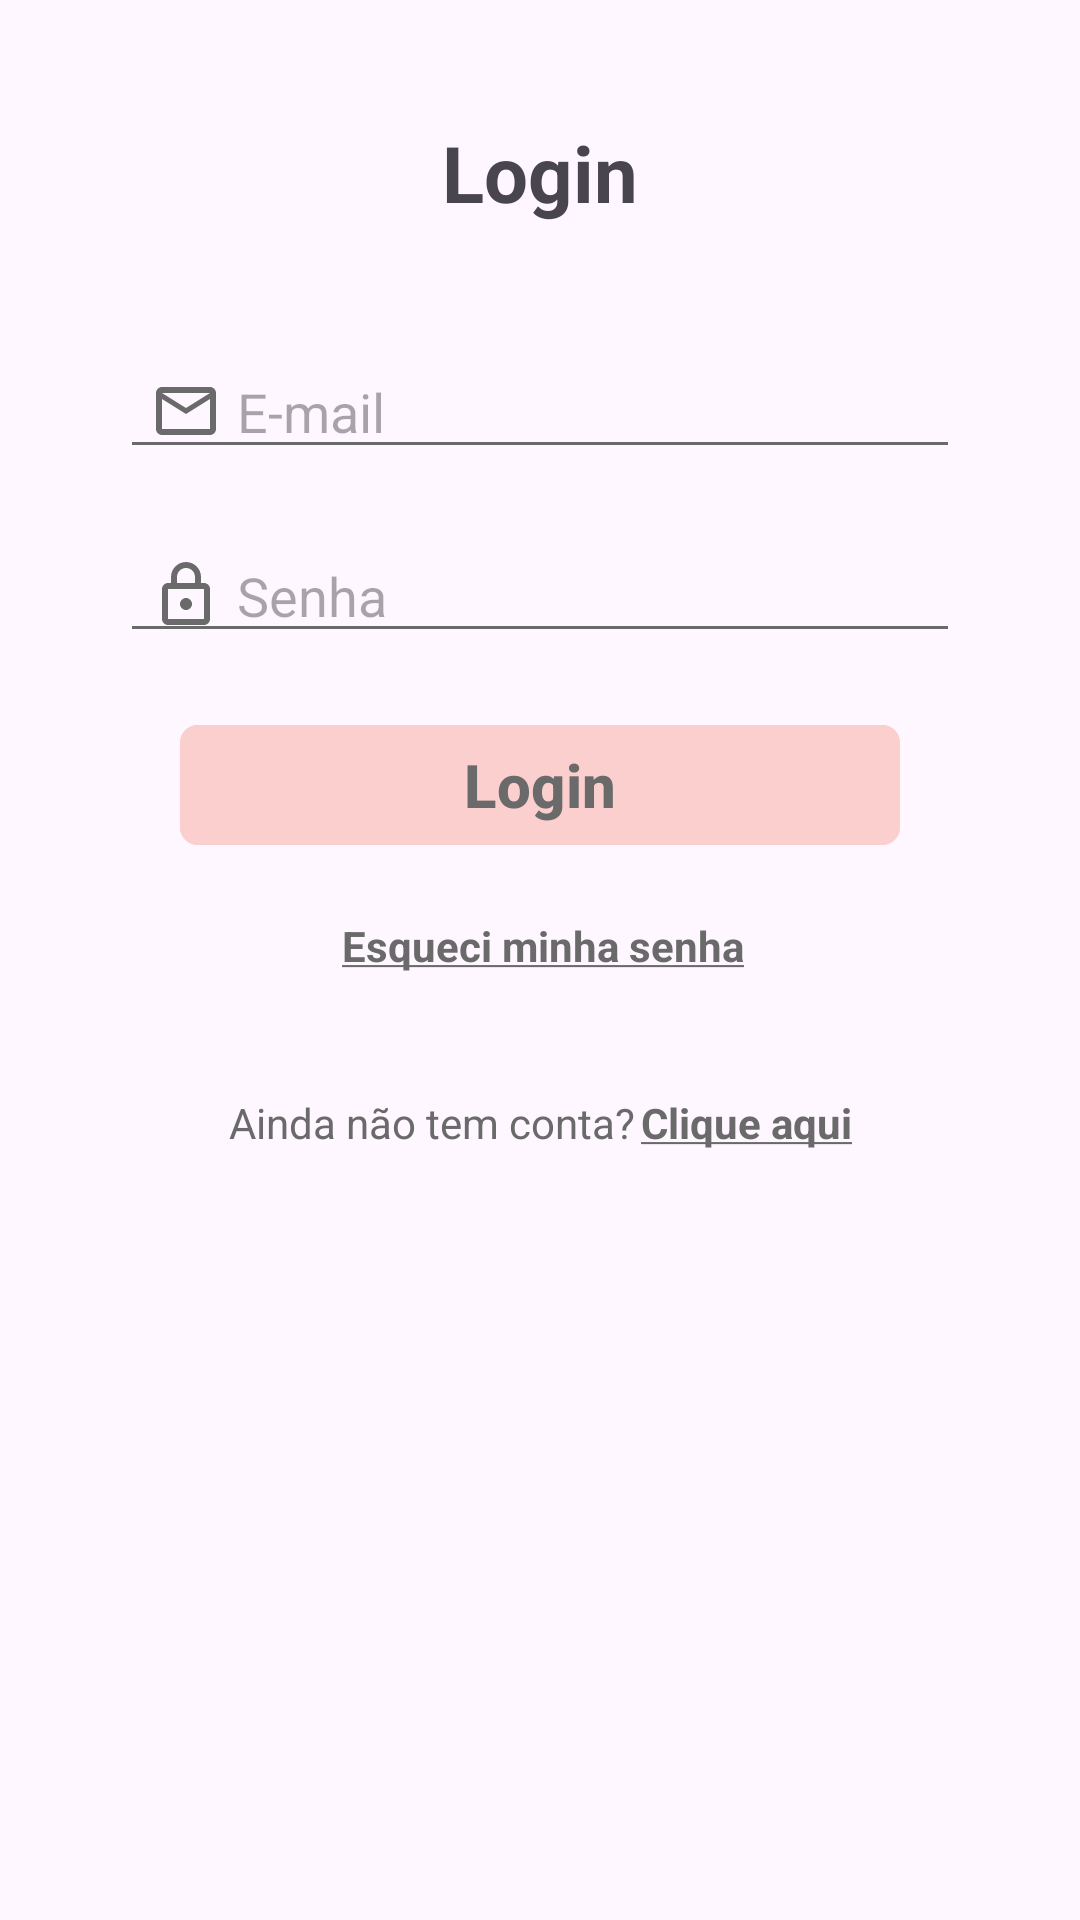

Here is an Android app screen rendered from its layout file. Give the layout XML and the strings, colors and styles it references.
<!-- AndroidManifest.xml: application theme Theme.AtividadesComplementares -->
<!-- res/layout/fragment_login.xml -->
<?xml version="1.0" encoding="utf-8"?>
<ScrollView xmlns:android="http://schemas.android.com/apk/res/android"
    xmlns:tools="http://schemas.android.com/tools"
    android:layout_width="match_parent"
    android:layout_height="match_parent"
    xmlns:app="http://schemas.android.com/apk/res-auto"
    tools:context=".telas.login.FragmentLogin">

    
    



    <androidx.constraintlayout.widget.ConstraintLayout
        android:layout_width="match_parent"
        android:layout_height="wrap_content">





    <TextView
        android:id="@+id/labelLogin"
        android:layout_width="match_parent"
        android:layout_height="wrap_content"
        android:text="Login"
        android:textStyle="bold"
        android:layout_marginTop="40dp"
        android:textAlignment="center"
        android:textSize="@dimen/largeText"
        app:layout_constraintTop_toTopOf="parent"
        app:layout_constraintStart_toStartOf="parent"
        app:layout_constraintEnd_toEndOf="parent" />

    <androidx.appcompat.widget.AppCompatEditText
        android:id="@+id/etEmail"
        android:layout_width="match_parent"
        android:layout_height="wrap_content"
        android:layout_marginHorizontal="40dp"
        android:layout_marginTop="40dp"
        android:drawableStart="@drawable/outline_email_24"
        app:layout_constraintStart_toStartOf="parent"
        app:layout_constraintEnd_toEndOf="parent"
        android:hint="E-mail"
        android:drawablePadding="5dp"
        android:paddingStart="10dp"
        app:layout_constraintTop_toBottomOf="@id/labelLogin"
        android:backgroundTint="@color/editTextLine"
        />


    
    <androidx.appcompat.widget.AppCompatEditText
        android:id="@+id/etSenha"
        android:layout_width="match_parent"
        android:layout_height="wrap_content"
        android:layout_marginHorizontal="40dp"
        android:layout_marginTop="20dp"
        android:drawableStart="@drawable/outline_lock_24"
        app:layout_constraintStart_toStartOf="parent"
        app:layout_constraintEnd_toEndOf="parent"
        android:hint="Senha"
        android:inputType="textPassword"
        android:drawablePadding="5dp"
        android:paddingStart="10dp"
        app:layout_constraintTop_toBottomOf="@id/etEmail"
        android:backgroundTint="@color/editTextLine"
        />

    <com.google.android.material.button.MaterialButton
        android:id="@+id/btnLogin"
        android:layout_width="0dp"
        android:layout_marginBottom="20dp"
        android:layout_height="wrap_content"
        app:layout_constraintStart_toStartOf="@id/etSenha"
        app:layout_constraintEnd_toEndOf="@id/etSenha"
        app:layout_constraintTop_toBottomOf="@id/etSenha"
        android:backgroundTint="@color/mainPink"
        android:textColor="@color/lightTextColor"
        android:textStyle="bold"
        android:textSize="20sp"
        android:layout_marginTop="20dp"
        android:layout_marginHorizontal="20dp"
        android:text="Login"
        android:elevation="8dp"
        app:cornerRadius="6dp"/>


    <ImageView
        android:id="@+id/olhoMostrarSenha"
        android:layout_width="wrap_content"
        android:layout_height="wrap_content"
        android:src="@drawable/baseline_remove_red_eye_24"
        app:layout_constraintEnd_toEndOf="@id/etSenha"
        app:layout_constraintTop_toTopOf="@id/etSenha"
        app:layout_constraintBottom_toBottomOf="@id/etSenha"
        android:layout_marginEnd="15dp"/>

    <TextView
        android:id="@+id/btnEsqueciSenha"
        android:layout_width="match_parent"
        android:layout_height="wrap_content"
        android:text="@string/esqueci_minha_senha"
        android:layout_marginTop="20dp"
        android:textAlignment="center"
        android:textStyle="bold"
        android:textColor="@color/lightTextColor"
        android:selectAllOnFocus="false"
        android:linksClickable="false"
        android:autoLink="all"
        android:layout_marginStart="2dp"
        app:layout_constraintTop_toBottomOf="@id/btnLogin"
        />

    <LinearLayout
        android:id="@+id/containerCadastrar"
        android:layout_width="wrap_content"
        android:layout_height="wrap_content"
        android:orientation="horizontal"
        android:layout_marginVertical="40dp"
        app:layout_constraintStart_toStartOf="@id/etEmail"
        app:layout_constraintEnd_toEndOf="@id/etEmail"
        app:layout_constraintTop_toBottomOf="@id/btnEsqueciSenha"
        app:layout_constraintBottom_toBottomOf="parent">

        <TextView
            android:id="@+id/textCadastro"
            android:layout_width="wrap_content"
            android:layout_height="wrap_content"
            android:text="Ainda não tem conta?"
            android:textColor="@color/lightTextColor"
            />

        <TextView
            android:id="@+id/btnCadastrar"
            android:layout_width="wrap_content"
            android:layout_height="wrap_content"
            android:text="@string/clique_aqui"
            android:textStyle="bold"
            android:selectAllOnFocus="false"
            android:linksClickable="false"
            android:autoLink="all"
            android:layout_marginStart="2dp"
            android:textColor="@color/lightTextColor"


            />



    </LinearLayout>

    </androidx.constraintlayout.widget.ConstraintLayout>






</ScrollView>
<!-- resources referenced by this layout -->
<resources>
  <color name="editTextLine">#6A6A6A</color>
  <color name="lightTextColor">#6A6A6A</color>
  <color name="mainPink">#facfce</color>
  <dimen name="largeText">26sp</dimen>
  <!-- drawable outline_email_24 (drawable) -->
  <vector android:height="24dp" android:tint="#6A6A6A"
      android:viewportHeight="24" android:viewportWidth="24"
      android:width="24dp" xmlns:android="http://schemas.android.com/apk/res/android">
      <path android:fillColor="@android:color/white" android:pathData="M22,6c0,-1.1 -0.9,-2 -2,-2L4,4c-1.1,0 -2,0.9 -2,2v12c0,1.1 0.9,2 2,2h16c1.1,0 2,-0.9 2,-2L22,6zM20,6l-8,5 -8,-5h16zM20,18L4,18L4,8l8,5 8,-5v10z"/>
  </vector>
  <!-- drawable outline_lock_24 (drawable) -->
  <vector android:height="24dp" android:tint="#6A6A6A"
      android:viewportHeight="24" android:viewportWidth="24"
      android:width="24dp" xmlns:android="http://schemas.android.com/apk/res/android">
      <path android:fillColor="@android:color/white" android:pathData="M18,8h-1L17,6c0,-2.76 -2.24,-5 -5,-5S7,3.24 7,6v2L6,8c-1.1,0 -2,0.9 -2,2v10c0,1.1 0.9,2 2,2h12c1.1,0 2,-0.9 2,-2L20,10c0,-1.1 -0.9,-2 -2,-2zM9,6c0,-1.66 1.34,-3 3,-3s3,1.34 3,3v2L9,8L9,6zM18,20L6,20L6,10h12v10zM12,17c1.1,0 2,-0.9 2,-2s-0.9,-2 -2,-2 -2,0.9 -2,2 0.9,2 2,2z"/>
  </vector>
  <string name="clique_aqui"><u>Clique aqui</u></string>
  <string name="esqueci_minha_senha"><u>Esqueci minha senha</u></string>
  <style name="Theme.AtividadesComplementares" parent="Base.Theme.AtividadesComplementares" />
  <style name="Base.Theme.AtividadesComplementares" parent="Theme.Material3.DayNight.NoActionBar">
          
           <item name="colorPrimary">@color/black</item>
  
  
  
      </style>
  <color name="black">#FF000000</color>
</resources>
